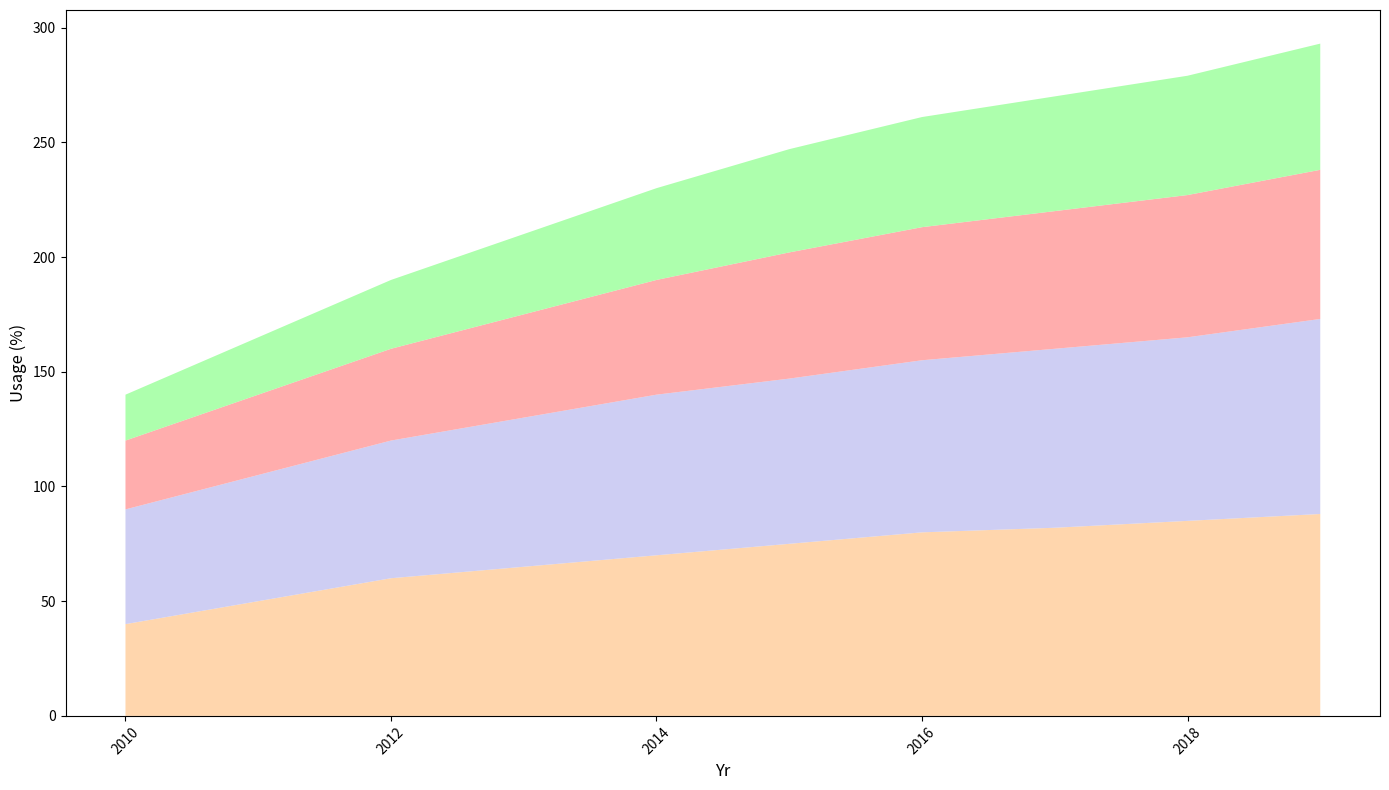

Reproduce this figure in Python.
import matplotlib.pyplot as plt
import numpy as np

years = np.array(range(2010, 2020))

usage_15_24 = np.array([40, 50, 60, 65, 70, 75, 80, 82, 85, 88])
usage_25_34 = np.array([50, 55, 60, 65, 70, 72, 75, 78, 80, 85])
usage_35_44 = np.array([30, 35, 40, 45, 50, 55, 58, 60, 62, 65])
usage_45_plus = np.array([20, 25, 30, 35, 40, 45, 48, 50, 52, 55])

# Removed usage_5_14
usage_data = np.vstack([usage_15_24, usage_25_34, usage_35_44, usage_45_plus])

fig, ax = plt.subplots(figsize=(14, 8))

ax.stackplot(years, usage_data, colors=['#ffcc99', '#c2c2f0', '#ff9999', '#99ff99'], alpha=0.8)

ax.set_xlabel("Yr", fontsize=12)
ax.set_ylabel("Usage (%)", fontsize=12)

plt.xticks(rotation=45)
plt.tight_layout()

plt.show()
